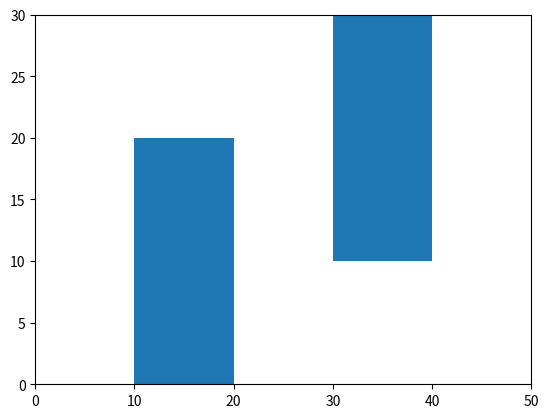

This chart was generated by the following Python code:

"""
Probabilistic RoadMap (PRM) Method
[redacted]
April 2018
"""

# Imports
import math
import random
from abc import ABC, abstractmethod
import matplotlib.pyplot as plt
import matplotlib.patches as patches

class World():

    def __init__(self, w, h):
        self.width = w
        self.height = h
        self.obstacles = []
        self.test_points = set()
 #       self.occupied_vertices = set() # fix: can sets hold custom types?
        self.connections = []

    def init_mission(self, start, end):
        self.start = start 
        self.end = end
        self.add_vertex(self.start.get_vertices())
        self.add_vertex(self.end.get_vertices())

    def add_obstacle(self, obs):
        """
        Add obstacle to world if obs does not collide with any
        already-placed obstacles.
        """
        for placed_obs in self.obstacles:
            if obs.collides(placed_obs):
                return False
        self.obstacles.append(obs)
        return True
    
##    def add_vertex(self, vert):
##        if is_collision_free(vert):
##            self.test_points.update(vert)
##
##    def add_connection(self, conn): # fix
##        pass
##
##    def search_paths(self): # fix
##        pass
##
##    # helper functions
##    
##    def is_collision_free(item):
##        for vertex in item.get_vertices(): # needs vertex in (x,y) tuples
##            if vertex in self.obstacles:
##                return False
##        return True

class Vertex():

    def __init__(self, x, y):
        self.x = x
        self.y = y

##    def get_vertices(self):
##        return (self.x, self.y)

class Obstacle():

    def __init__(self, l, r, b, t):
        self.left = l
        self.right = r
        self.top = t
        self.bottom = b
 #       self.all_vertices = create_vertices()

##    def get_vertices(self):
##        """
##        Returns array of vertices in tuple format
##        """
##        return_list = []
##        for vertex in self.all_vertices:
##            return_list.append(vertex.get_vertices())
##        return return_list

    # helper functions
##    @abstractmethod
##    def create_vertices():
##        """
##        Returns array of Vertex class vertices within obstacle boundaries
##        """

    @abstractmethod
    def collides(self, obs):
        """
        Returns boolean based on obstacle collision
        """

class Rectangle(Obstacle):

    def __init__(self, l, r, b, t):
        # fix: throw exception if l/r and b/t do not match position
        super().__init__(l, r, b, t)

    # helper functions
##    def create_vertices():
##        """
##        Returns array of Vertex class vertices within rectangular boundaries
##        """
##        return_list = []
##        for x in range(self.left, self.right):
##            for y in range(self.bottom, self.top):
##                return_list.append(Vertex(x,y))
##        return return_list

    def collides(self, obst):
        """
        Returns boolean based on obstacle collision.
        For a rectangle, doesn't collide if:
         - one rectangle is left of other rectangle
         - one rectangle is above other rectangle
        """
        if ((obst.left > self.right) |
            (self.left > obst.right) |
            (obst.bottom > self.top) |
            (self.bottom > obst.top)):
            return False
        return True

class Connection():

    def __init__(self, start, end):
        self.start = start
        self.end = end

class Tester():

    def __init__(self, width, height):
        self.world = World(width, height)
        
        # fix: obstacles should be chosen by user
        self.world.add_obstacle(Rectangle(width*1/5, width*2/5, 0, height*2/3))
        self.world.add_obstacle(Rectangle(width*3/5, width*4/5, height*1/3, height))

        self.plot(self.world)

    def plot(self, world):
        plt.axis([0, world.width, 0, world.height])
        for obs in world.obstacles:
            rect = patches.Rectangle((obs.left, obs.bottom), obs.right-obs.left, obs.top-obs.bottom)
            plt.gca().add_patch(rect)
        plt.show()

##        # fix: should be chosen by user
##        start = Vertex(1, 1)
##        end = Vertex(width - 2, height - 2)
##        self.world.init_mission(start, end)

##    def sample(self):
##        for i in 100:
##            v = Vertex(random.randint(0, self.world.width), random.randint(0, self.world.height)) 
##            self.world.add_vertex(v)
##
##    def connect(self):
##        pass
##
##    def search(self):
##        return self.world.search_paths()

test = Tester(50, 30)
